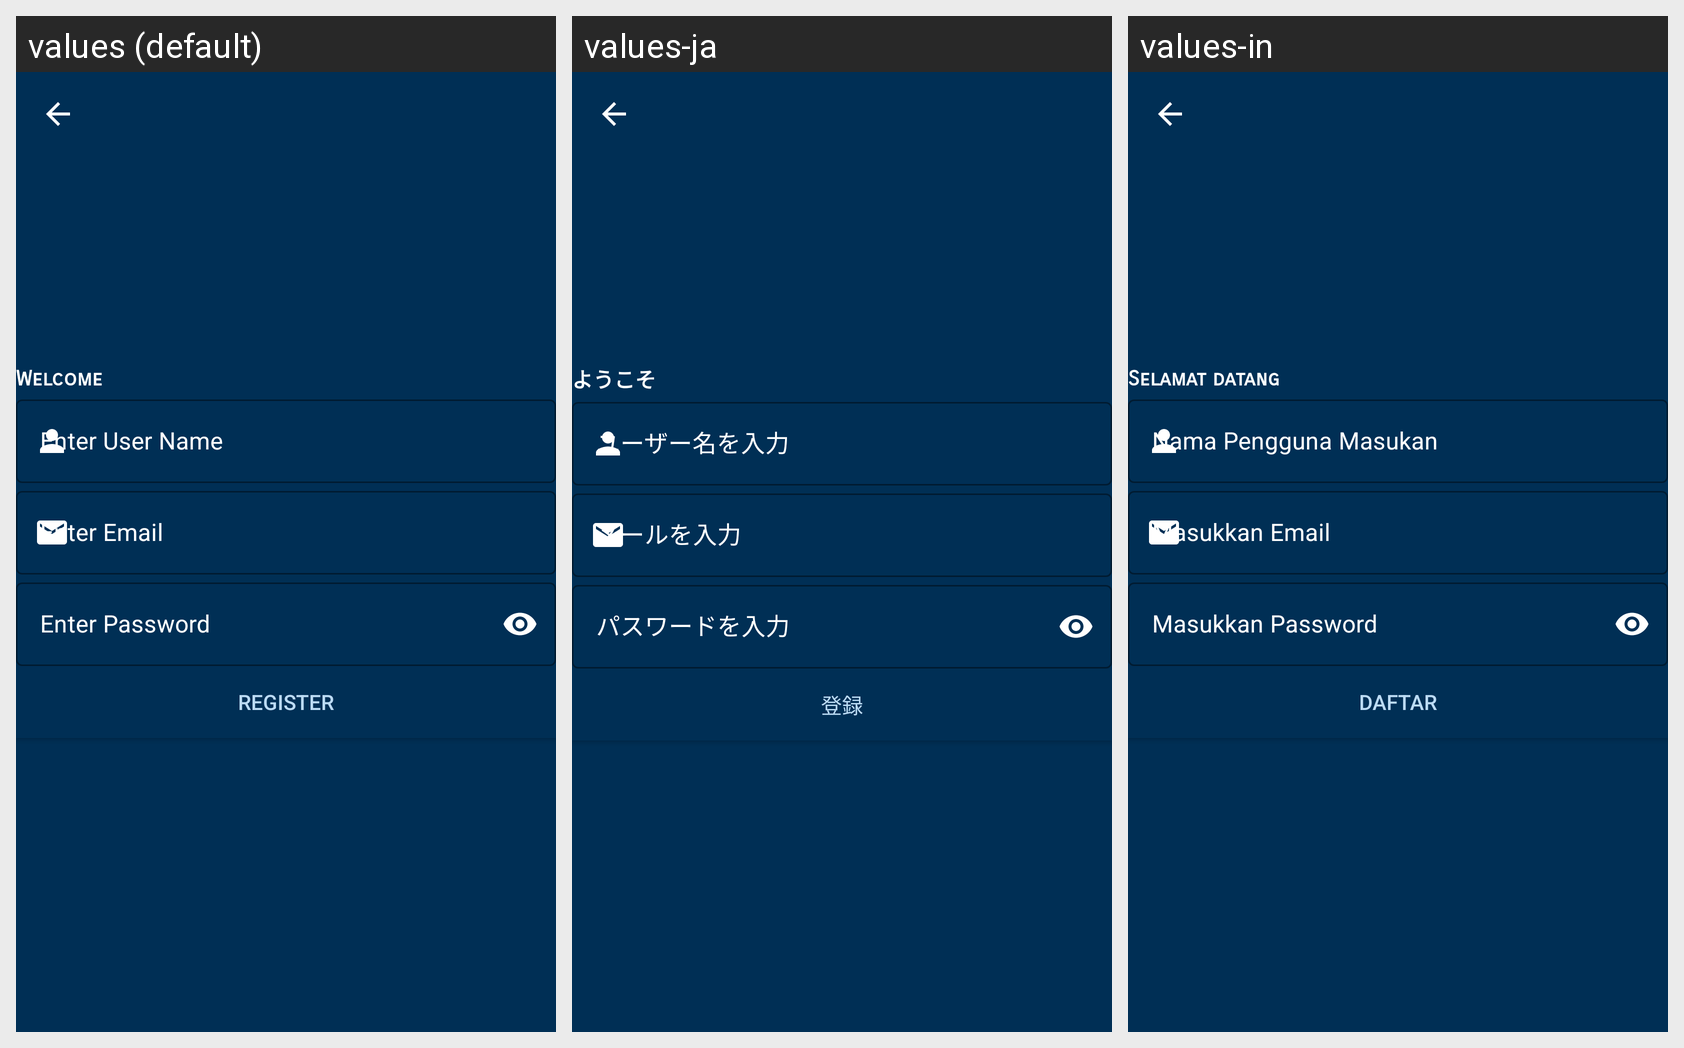

Translations of the strings shown on this Android screen, per locale in the grid:
Android screen res/layout/activity_register.xml rendered under 3 locales, left to right: values (default), values-ja, values-in. Device: Nexus 5 (rendered at 1080×1920; each locale shown at half size, 540×960, under a caption strip naming it); theme Theme.Github.NoActionBar.
Strings drawn on this screen, with the default value and each locale's value (text and hints the layout hard-codes, and strings that could not be matched under every locale, appear in the picture but are not listed):

welcome
  values: Welcome
  values-ja: ようこそ
  values-in: Selamat datang

enter_username
  values: Enter User Name
  values-ja: ユーザー名を入力
  values-in: Nama Pengguna Masukan

enter_email
  values: Enter Email
  values-ja: メールを入力
  values-in: Masukkan Email

enter_password
  values: Enter Password
  values-ja: パスワードを入力
  values-in: Masukkan Password

register
  values: Register
  values-ja: 登録
  values-in: Daftar
